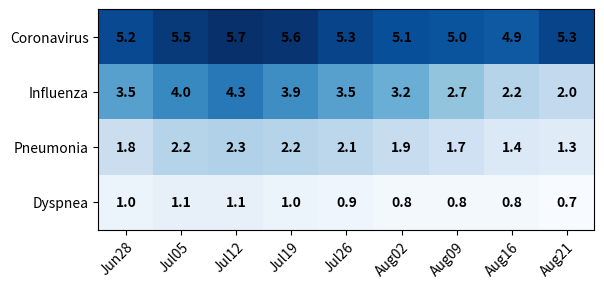

Write the Python code that produced this figure.
import numpy as np
import pandas as pd
import matplotlib.pyplot as plt

diseases = ["Coronavirus", "Influenza", "Pneumonia", "Dyspnea"]
dates = ["Jun28", "Jul05", "Jul12", "Jul19", "Jul26", "Aug02", "Aug09", "Aug16", "Aug21"]
symp_per = np.array([[5.2, 5.5, 5.7, 5.6, 5.3, 5.1, 5.0, 4.9, 5.3],
                     [3.5, 4.0, 4.3, 3.9, 3.5, 3.2, 2.7, 2.2, 2.0],
                     [1.8, 2.2, 2.3, 2.2, 2.1, 1.9, 1.7, 1.4, 1.3],
                     [1.0, 1.1, 1.1, 1.0, 0.9, 0.8, 0.8, 0.8, 0.7]])

fig_10, axes_10 = plt.subplots()

im = axes_10.imshow(symp_per, cmap="Blues")
axes_10.set_xticks(np.arange(len(dates)))
axes_10.set_yticks(np.arange(len(diseases)))
axes_10.set_xticklabels(dates)
axes_10.set_yticklabels(diseases)

plt.setp(axes_10.get_xticklabels(), rotation=45, ha="right",
         rotation_mode="anchor")

for i in range(len(diseases)):
    for j in range(len(dates)):
        text = axes_10.text(j, i, symp_per[i, j],
                            ha="center", va="center", color="k", fontweight="bold")
